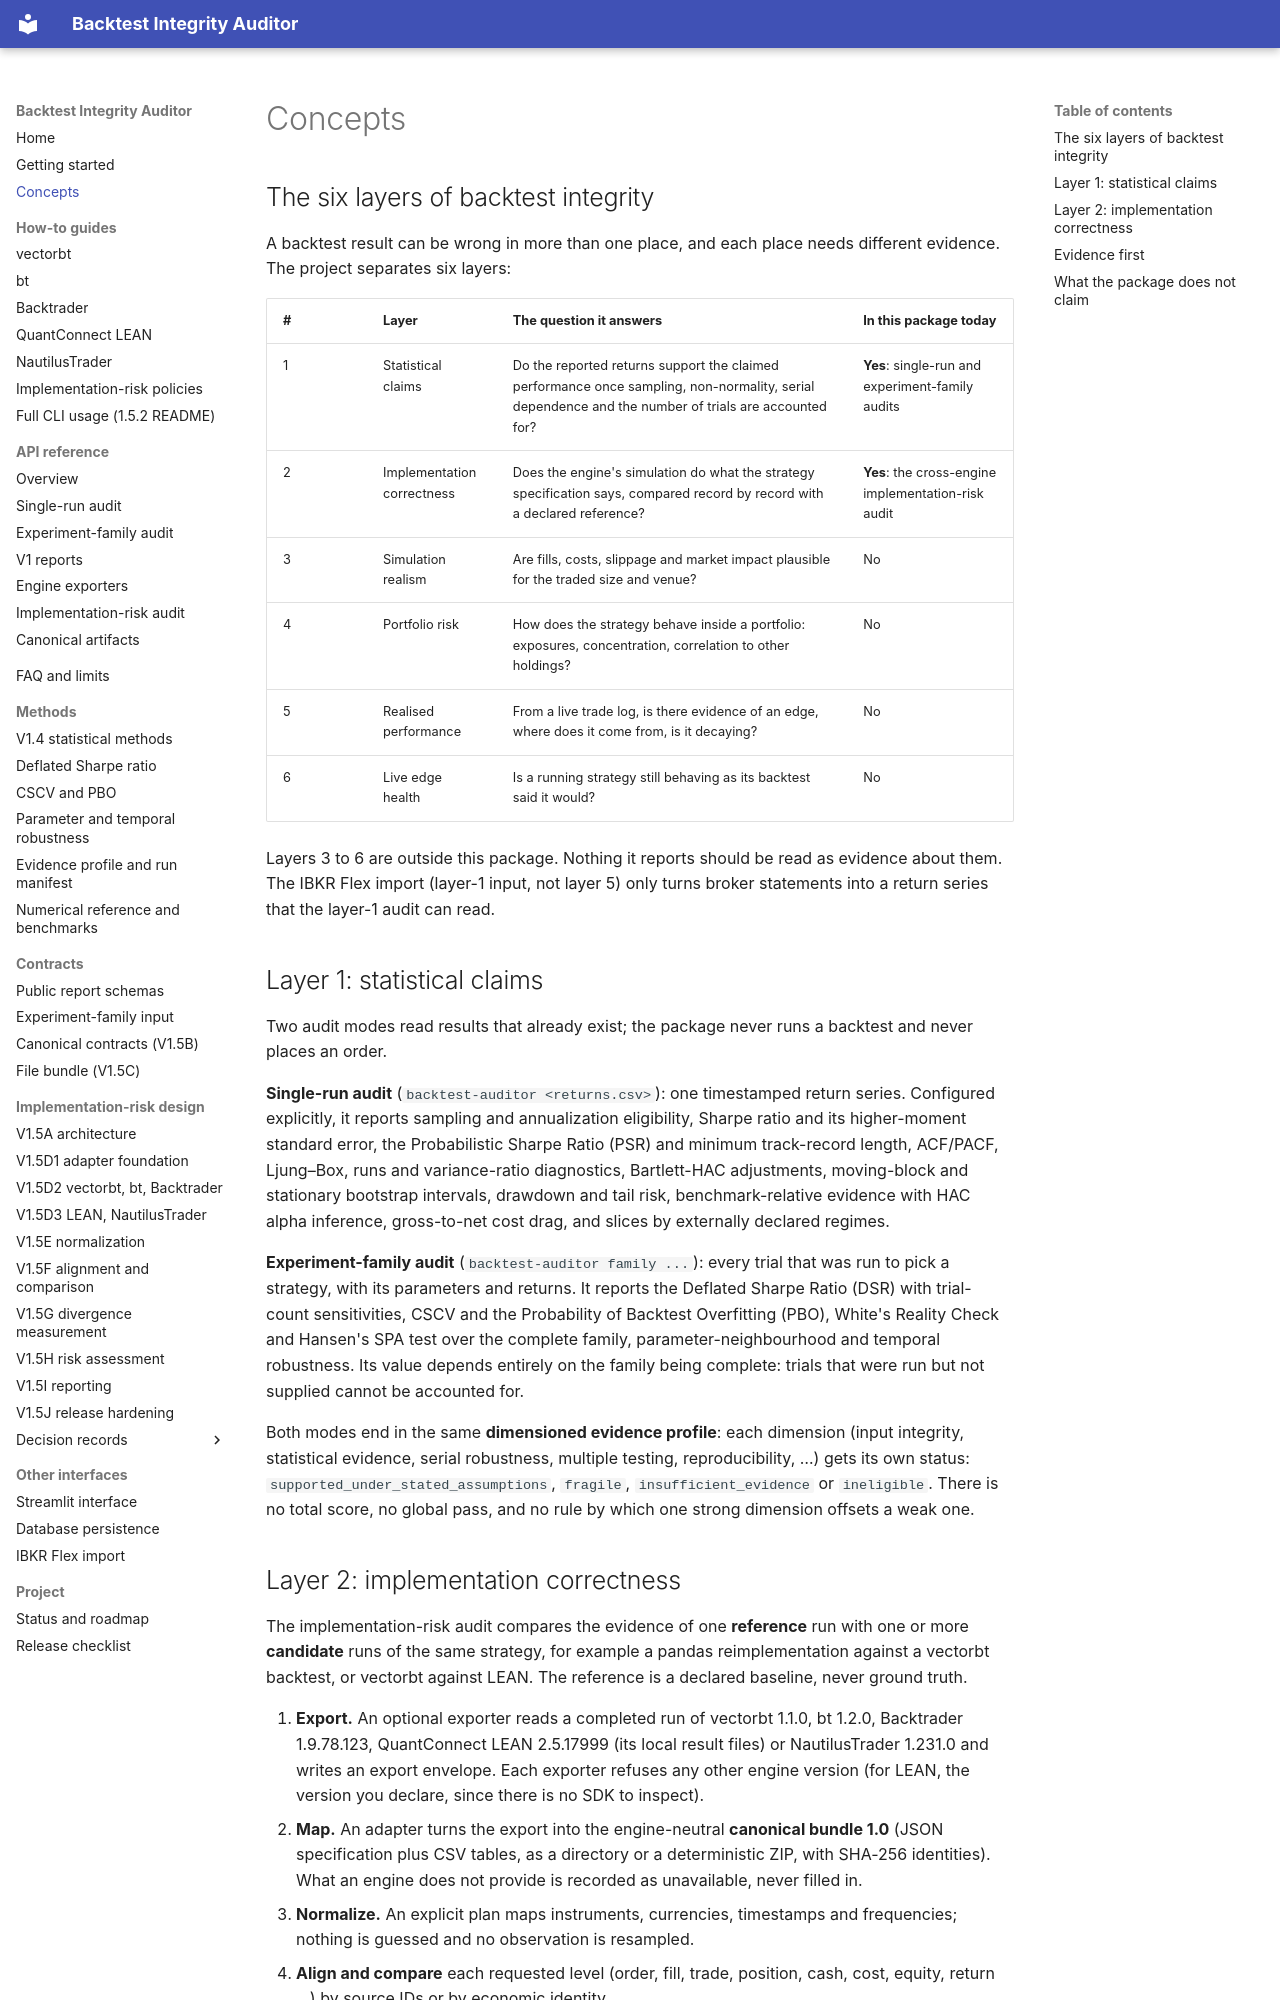

repository: krstesimeonov/backtest-integrity-auditor · page: concepts/index.html · generator: mkdocs

# Concepts

## The six layers of backtest integrity

A backtest result can be wrong in more than one place, and each place needs
different evidence. The project separates six layers:

| # | Layer | The question it answers | In this package today |
|---|---|---|---|
| 1 | Statistical claims | Do the reported returns support the claimed performance once sampling, non-normality, serial dependence and the number of trials are accounted for? | **Yes**: single-run and experiment-family audits |
| 2 | Implementation correctness | Does the engine's simulation do what the strategy specification says, compared record by record with a declared reference? | **Yes**: the cross-engine implementation-risk audit |
| 3 | Simulation realism | Are fills, costs, slippage and market impact plausible for the traded size and venue? | No |
| 4 | Portfolio risk | How does the strategy behave inside a portfolio: exposures, concentration, correlation to other holdings? | No |
| 5 | Realised performance | From a live trade log, is there evidence of an edge, where does it come from, is it decaying? | No |
| 6 | Live edge health | Is a running strategy still behaving as its backtest said it would? | No |

Layers 3 to 6 are outside this package. Nothing it reports should be read as
evidence about them. The IBKR Flex import (layer-1 input, not layer 5) only
turns broker statements into a return series that the layer-1 audit can read.

## Layer 1: statistical claims

Two audit modes read results that already exist; the package never runs a
backtest and never places an order.

**Single-run audit** (`backtest-auditor <returns.csv>`): one timestamped return
series. Configured explicitly, it reports sampling and annualization
eligibility, Sharpe ratio and its higher-moment standard error, the
Probabilistic Sharpe Ratio (PSR) and minimum track-record length, ACF/PACF,
Ljung–Box, runs and variance-ratio diagnostics, Bartlett-HAC adjustments,
moving-block and stationary bootstrap intervals, drawdown and tail risk,
benchmark-relative evidence with HAC alpha inference, gross-to-net cost drag,
and slices by externally declared regimes.

**Experiment-family audit** (`backtest-auditor family ...`): every trial that
was run to pick a strategy, with its parameters and returns. It reports the
Deflated Sharpe Ratio (DSR) with trial-count sensitivities, CSCV and the
Probability of Backtest Overfitting (PBO), White's Reality Check and Hansen's
SPA test over the complete family, parameter-neighbourhood and temporal
robustness. Its value depends entirely on the family being complete: trials
that were run but not supplied cannot be accounted for.

Both modes end in the same **dimensioned evidence profile**: each dimension
(input integrity, statistical evidence, serial robustness, multiple testing,
reproducibility, …) gets its own status: `supported_under_stated_assumptions`,
`fragile`, `insufficient_evidence` or `ineligible`. There is no total score,
no global pass, and no rule by which one strong dimension offsets a weak one.
